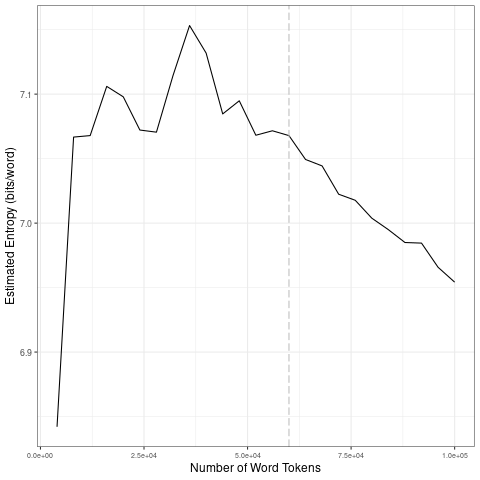

Data behind this chart, as committed beside it:
file, entropy.Corpus.Size, entropy.Entropy, sd.Corpus.Size, sd.SD
data/covid-clean/2020_by_fr/2020-06-29_t…, 4000, 6.842, 20000, 0.1099
data/covid-clean/2020_by_fr/2020-06-29_t…, 8000, 7.067, 40000, 0.03653
data/covid-clean/2020_by_fr/2020-06-29_t…, 12000, 7.068, 60000, 0.01192
data/covid-clean/2020_by_fr/2020-06-29_t…, 16000, 7.106, 80000, 0.01899
data/covid-clean/2020_by_fr/2020-06-29_t…, 20000, 7.098, 1e+05, 0.01648
data/covid-clean/2020_by_fr/2020-06-29_t…, 24000, 7.072, 20000, 0.1099
data/covid-clean/2020_by_fr/2020-06-29_t…, 28000, 7.071, 40000, 0.03653
data/covid-clean/2020_by_fr/2020-06-29_t…, 32000, 7.114, 60000, 0.01192
data/covid-clean/2020_by_fr/2020-06-29_t…, 36000, 7.153, 80000, 0.01899
data/covid-clean/2020_by_fr/2020-06-29_t…, 40000, 7.132, 1e+05, 0.01648
data/covid-clean/2020_by_fr/2020-06-29_t…, 44000, 7.085, 20000, 0.1099
data/covid-clean/2020_by_fr/2020-06-29_t…, 48000, 7.095, 40000, 0.03653
data/covid-clean/2020_by_fr/2020-06-29_t…, 52000, 7.068, 60000, 0.01192
data/covid-clean/2020_by_fr/2020-06-29_t…, 56000, 7.072, 80000, 0.01899
data/covid-clean/2020_by_fr/2020-06-29_t…, 60000, 7.068, 1e+05, 0.01648
data/covid-clean/2020_by_fr/2020-06-29_t…, 64000, 7.049, 20000, 0.1099
data/covid-clean/2020_by_fr/2020-06-29_t…, 68000, 7.044, 40000, 0.03653
data/covid-clean/2020_by_fr/2020-06-29_t…, 72000, 7.022, 60000, 0.01192
data/covid-clean/2020_by_fr/2020-06-29_t…, 76000, 7.018, 80000, 0.01899
data/covid-clean/2020_by_fr/2020-06-29_t…, 80000, 7.004, 1e+05, 0.01648
data/covid-clean/2020_by_fr/2020-06-29_t…, 84000, 6.995, 20000, 0.1099
data/covid-clean/2020_by_fr/2020-06-29_t…, 88000, 6.985, 40000, 0.03653
data/covid-clean/2020_by_fr/2020-06-29_t…, 92000, 6.985, 60000, 0.01192
data/covid-clean/2020_by_fr/2020-06-29_t…, 96000, 6.966, 80000, 0.01899
data/covid-clean/2020_by_fr/2020-06-29_t…, 1e+05, 6.954, 1e+05, 0.01648
